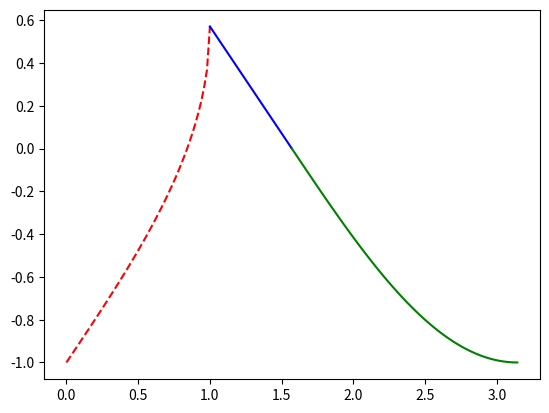

Write Python code to recreate this figure.
import matplotlib.pyplot as plt
import numpy as np

x1 = np.linspace(0, 1, 50)
x2 = np.linspace(1, np.pi/2, 50)
x3 = np.linspace(np.pi/2, np.pi, 50)
y1 = np.arcsin(x1) - 1
y2 = np.pi/2 - x2
y3 = np.cos(x3)
plt.plot(x1, y1, 'r--')
plt.plot(x2, y2, 'b-')
plt.plot(x3, y3, 'g-')
plt.show()